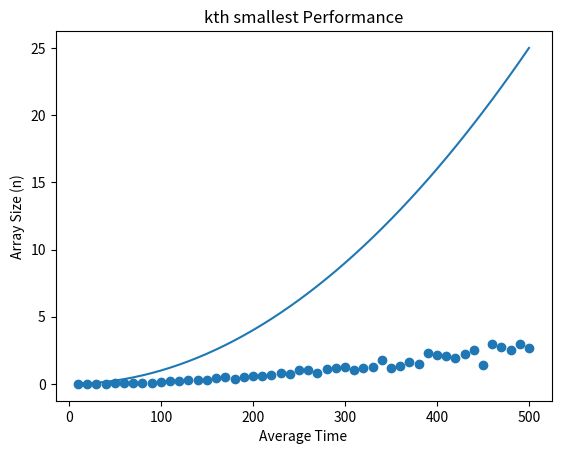

Write the Python code that produced this figure.
import random
import time
import math
import matplotlib.pyplot as plt
listx=[]
listy=[]
arr=[]
def partition(arr, low, high):
    pivot = arr[high]
    i = low - 1
    for j in range(low, high):
        if arr[j] <= pivot:
            i += 1
            arr[i], arr[j] = arr[j], arr[i]
    arr[i + 1], arr[high] = arr[high], arr[i + 1]
    return i + 1

def quick_select(arr, low, high, k):
    if low <= high:
        pivot_index = partition(arr, low, high)
        if pivot_index == k:
            return arr[pivot_index]
        elif pivot_index < k:
            return quick_select(arr, pivot_index + 1, high, k)
        else:
            return quick_select(arr, low, pivot_index - 1, k)

def find_kth_smallest(arr, k):
    if k < 1 or k > len(arr):
        return None
    return quick_select(arr, 0, len(arr) - 1, k - 1)

# Example usage:
#arr = [7, 10, 4, 3, 20, 15]
#k = 3
#print("The", k, "th smallest element is:", find_kth_smallest(arr, k))
list1=[]
list2=[]

def random_generator(n):
  arr=[0]*n
  a=1
  for i in range(n):
    arr[i]=(random.randint(a, 200))
  return arr

n=10
x_values=list()
y_values=list()
while(n<=500):
    arr=random_generator(n)

    start_time=time.time()
    for j in range(10):
       k=find_kth_smallest(arr,8)

    end_time=time.time()
    avg= (end_time-start_time)/10
    print(avg)
    x_values.append(avg*1000)
    y_values.append(n)
    list1.append(n)
    list2.append(n*n/10000)
    n=n+10
    print("hi")


print("end")

plt.scatter(y_values, x_values)

plt.xlabel('Average Time')
plt.ylabel('Array Size (n)')
plt.title('kth smallest Performance')
#plt.show('kth smallest_performance.png')  # Save the plot as an image
plt.plot(list1,list2)
plt.show()